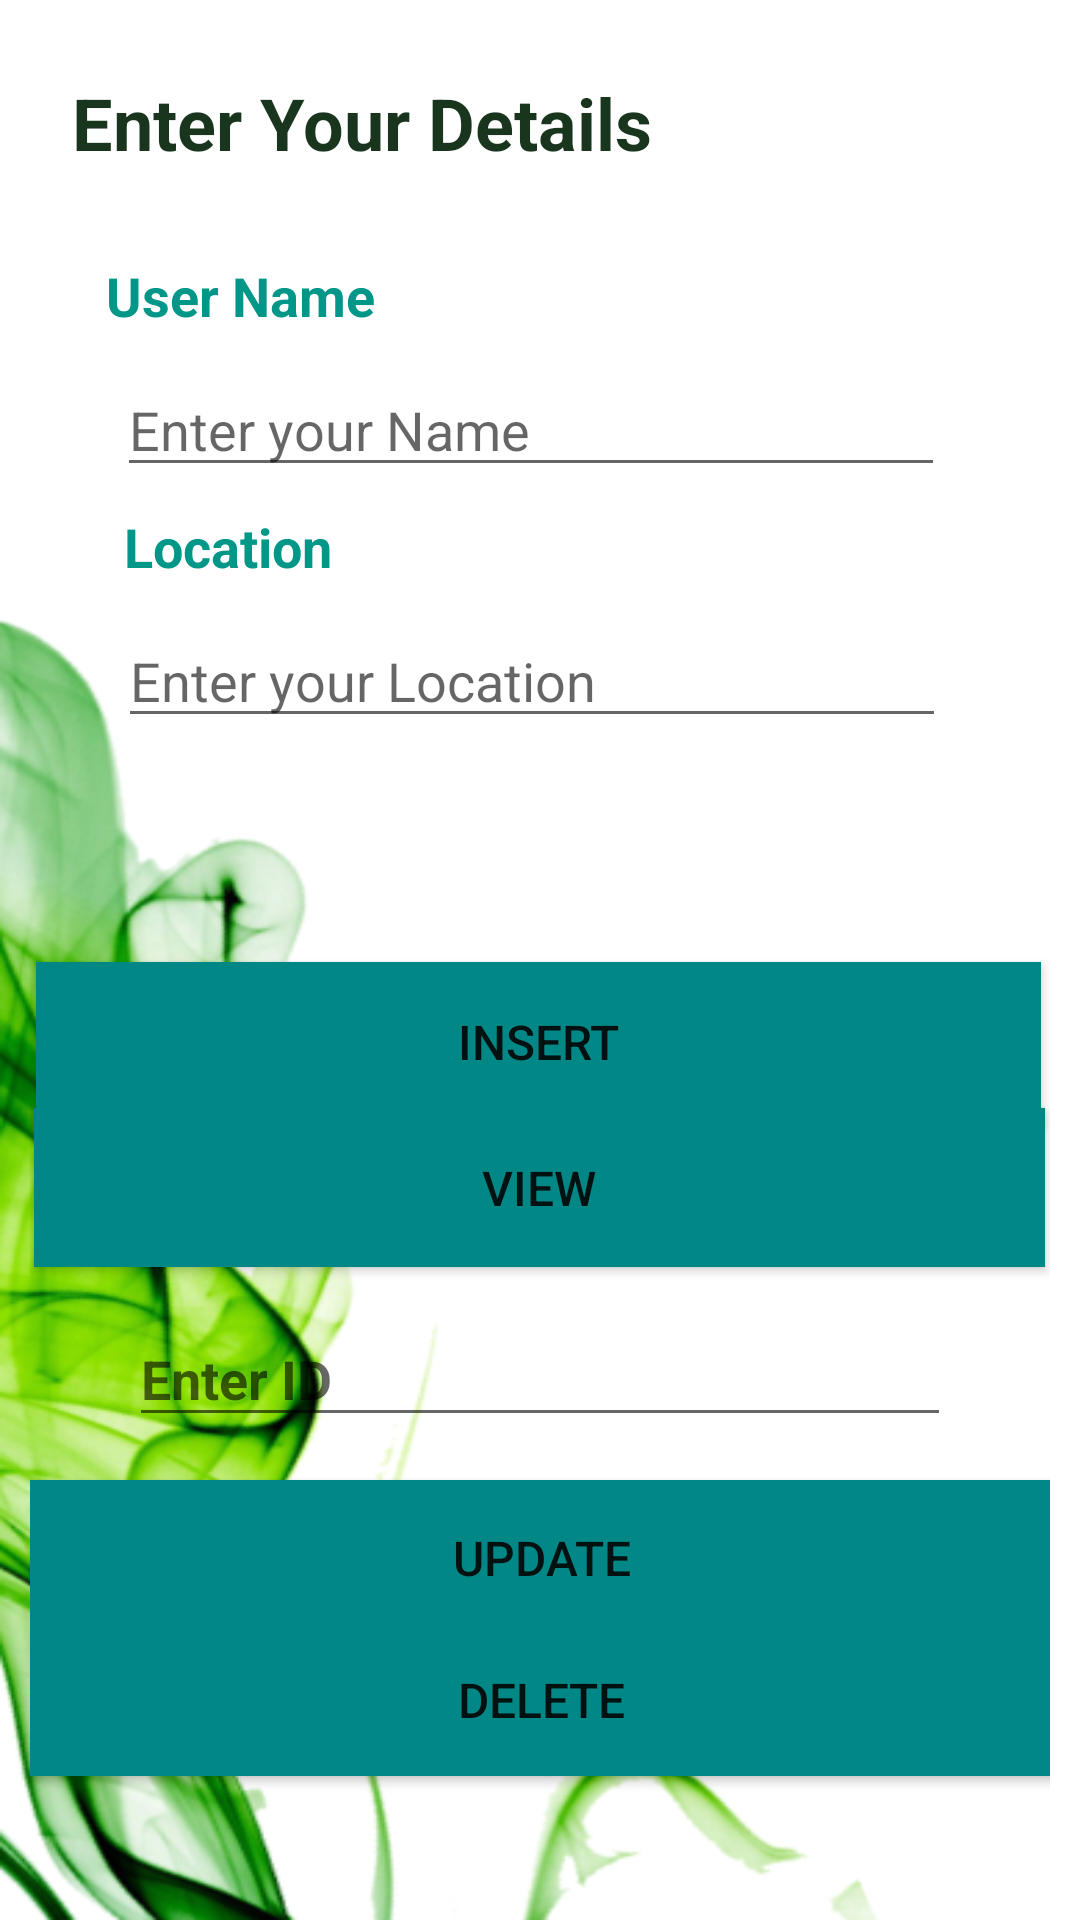

Reconstruct the res/layout file that produces this screen, plus the resources it refers to.
<!-- AndroidManifest.xml: application theme Theme.FirstApp -->
<!-- res/layout/activity_useraccount.xml -->
<?xml version="1.0" encoding="utf-8"?>
<androidx.constraintlayout.widget.ConstraintLayout xmlns:android="http://schemas.android.com/apk/res/android"
    xmlns:app="http://schemas.android.com/apk/res-auto"
    xmlns:tools="http://schemas.android.com/tools"
    android:layout_width="match_parent"
    android:layout_height="match_parent"
    android:padding="10dp"
    android:background="@drawable/lllg"
    tools:context=".useraccount">

    <TextView
        android:id="@+id/textView11"
        android:layout_width="326dp"
        android:layout_height="31dp"
        android:layout_alignParentBottom="true"
        android:text="Enter Your Details "
        android:textColor="#19351E"
        android:textSize="24sp"
        android:textStyle="bold"
        app:layout_constraintBottom_toBottomOf="parent"
        app:layout_constraintEnd_toEndOf="parent"
        app:layout_constraintHorizontal_bias="1.0"
        app:layout_constraintStart_toStartOf="parent"
        app:layout_constraintTop_toTopOf="parent"
        app:layout_constraintVertical_bias="0.025" />

    <Button
        android:id="@+id/btninsert"
        android:layout_width="335dp"
        android:layout_height="53dp"
        android:layout_alignParentBottom="true"
        android:text="Insert"
        android:textSize="16dp"
        android:background="@color/teal_700"
        app:layout_constraintBottom_toBottomOf="parent"
        app:layout_constraintEnd_toEndOf="parent"
        app:layout_constraintHorizontal_bias="0.423"
        app:layout_constraintStart_toStartOf="parent"
        app:layout_constraintTop_toTopOf="parent"
        app:layout_constraintVertical_bias="0.548" />

    <Button
        android:id="@+id/btnUpdateData"
        android:layout_width="347dp"
        android:layout_height="52dp"
        android:layout_alignParentBottom="true"
        android:text="Update"
        android:textSize="16dp"
        android:background="@color/teal_700"
        app:layout_constraintBottom_toBottomOf="parent"
        app:layout_constraintEnd_toEndOf="parent"
        app:layout_constraintHorizontal_bias="0.502"
        app:layout_constraintStart_toStartOf="parent"
        app:layout_constraintTop_toTopOf="parent"
        app:layout_constraintVertical_bias="0.851" />

    <Button
        android:id="@+id/btndelate"
        android:layout_width="348dp"
        android:layout_height="51dp"
        android:layout_alignParentBottom="true"
        android:text="Delete"
        android:textSize="16dp"
        android:background="@color/teal_700"
        app:layout_constraintBottom_toBottomOf="parent"
        app:layout_constraintEnd_toEndOf="parent"
        app:layout_constraintStart_toStartOf="parent"
        app:layout_constraintTop_toTopOf="parent"
        app:layout_constraintVertical_bias="0.933" />

    <Button
        android:id="@+id/btnViewData"
        android:layout_width="337dp"
        android:layout_height="53dp"
        android:layout_alignParentBottom="true"
        android:text="View"
        android:textSize="16dp"
        android:background="@color/teal_700"
        app:layout_constraintBottom_toBottomOf="parent"
        app:layout_constraintEnd_toEndOf="parent"
        app:layout_constraintHorizontal_bias="0.432"
        app:layout_constraintStart_toStartOf="parent"
        app:layout_constraintTop_toTopOf="parent"
        app:layout_constraintVertical_bias="0.634" />

    <EditText
        android:id="@+id/textname"
        android:layout_width="276dp"
        android:layout_height="41dp"
        android:layout_alignParentStart="true"
        android:layout_alignParentTop="true"
        android:layout_alignParentEnd="true"
        android:layout_alignParentBottom="true"
        android:textColor="#00BCD4"
        android:ems="10"
        android:hint="Enter your Name"
        android:inputType="textPersonName"
        app:layout_constraintBottom_toBottomOf="parent"
        app:layout_constraintEnd_toEndOf="parent"
        app:layout_constraintHorizontal_bias="0.451"
        app:layout_constraintStart_toStartOf="parent"
        app:layout_constraintTop_toTopOf="parent"
        app:layout_constraintVertical_bias="0.192" />

    <TextView
        android:id="@+id/name"
        android:layout_width="106dp"
        android:layout_height="28dp"
        android:text="User Name"
        android:textColor="#009688"
        android:textSize="18sp"
        android:textStyle="bold"
        app:layout_constraintBottom_toBottomOf="parent"
        app:layout_constraintEnd_toEndOf="parent"
        app:layout_constraintHorizontal_bias="0.108"
        app:layout_constraintStart_toStartOf="parent"
        app:layout_constraintTop_toTopOf="parent"
        app:layout_constraintVertical_bias="0.129" />

    <TextView
        android:id="@+id/location"
        android:layout_width="106dp"
        android:layout_height="28dp"
        android:text="Location"
        android:textColor="#009688"
        android:textSize="18sp"
        android:textStyle="bold"
        app:layout_constraintBottom_toBottomOf="parent"
        app:layout_constraintEnd_toEndOf="parent"
        app:layout_constraintHorizontal_bias="0.134"
        app:layout_constraintStart_toStartOf="parent"

        app:layout_constraintTop_toTopOf="parent"
        app:layout_constraintVertical_bias="0.27" />

    <EditText
        android:id="@+id/textlocation"
        android:layout_width="276dp"
        android:layout_height="41dp"
        android:layout_alignParentStart="true"
        android:layout_alignParentTop="true"
        android:layout_alignParentEnd="true"
        android:layout_alignParentBottom="true"
        android:ems="10"
        android:hint="Enter your Location"
        android:textColor="#00BCD4"
        android:inputType="textPersonName"
        app:layout_constraintBottom_toBottomOf="parent"
        app:layout_constraintEnd_toEndOf="parent"
        app:layout_constraintHorizontal_bias="0.459"
        app:layout_constraintStart_toStartOf="parent"
        app:layout_constraintTop_toTopOf="parent"
        app:layout_constraintVertical_bias="0.337" />

    <EditText
        android:id="@+id/textEditId"
        android:layout_width="274dp"
        android:layout_height="42dp"
        android:ems="10"
        android:hint="Enter ID "
        android:inputType="number"
        android:textColor="#18371B"
        android:textStyle="bold"
        app:layout_constraintBottom_toTopOf="@+id/btnUpdateData"
        app:layout_constraintEnd_toEndOf="parent"
        app:layout_constraintStart_toStartOf="parent"
        app:layout_constraintTop_toBottomOf="@+id/btnViewData" />

</androidx.constraintlayout.widget.ConstraintLayout>
<!-- resources referenced by this layout -->
<resources>
  <!-- drawable lllg: png bitmap (drawable, 135022 bytes) -->
  <style name="Theme.FirstApp" parent="Theme.AppCompat.Light.NoActionBar">
          
          <item name="colorPrimary">@color/purple_500</item>
          <item name="colorPrimaryVariant">@color/purple_700</item>
          <item name="colorOnPrimary">@color/white</item>
          
          <item name="colorSecondary">@color/teal_200</item>
          <item name="colorSecondaryVariant">@color/teal_700</item>
          <item name="colorOnSecondary">@color/black</item>
          
          <item name="android:statusBarColor">@color/black</item>
          
      </style>
  <!-- not gathered from this repository: default colours our renderer supplied (Android Studio template values) -->
  <color name="purple_500">#FF6200EE</color>
  <color name="purple_700">#FF3700B3</color>
  <color name="teal_200">#FF03DAC5</color>
  <color name="teal_700">#FF018786</color>
  <color name="black">#FF000000</color>
  <color name="white">#FFFFFFFF</color>
</resources>
